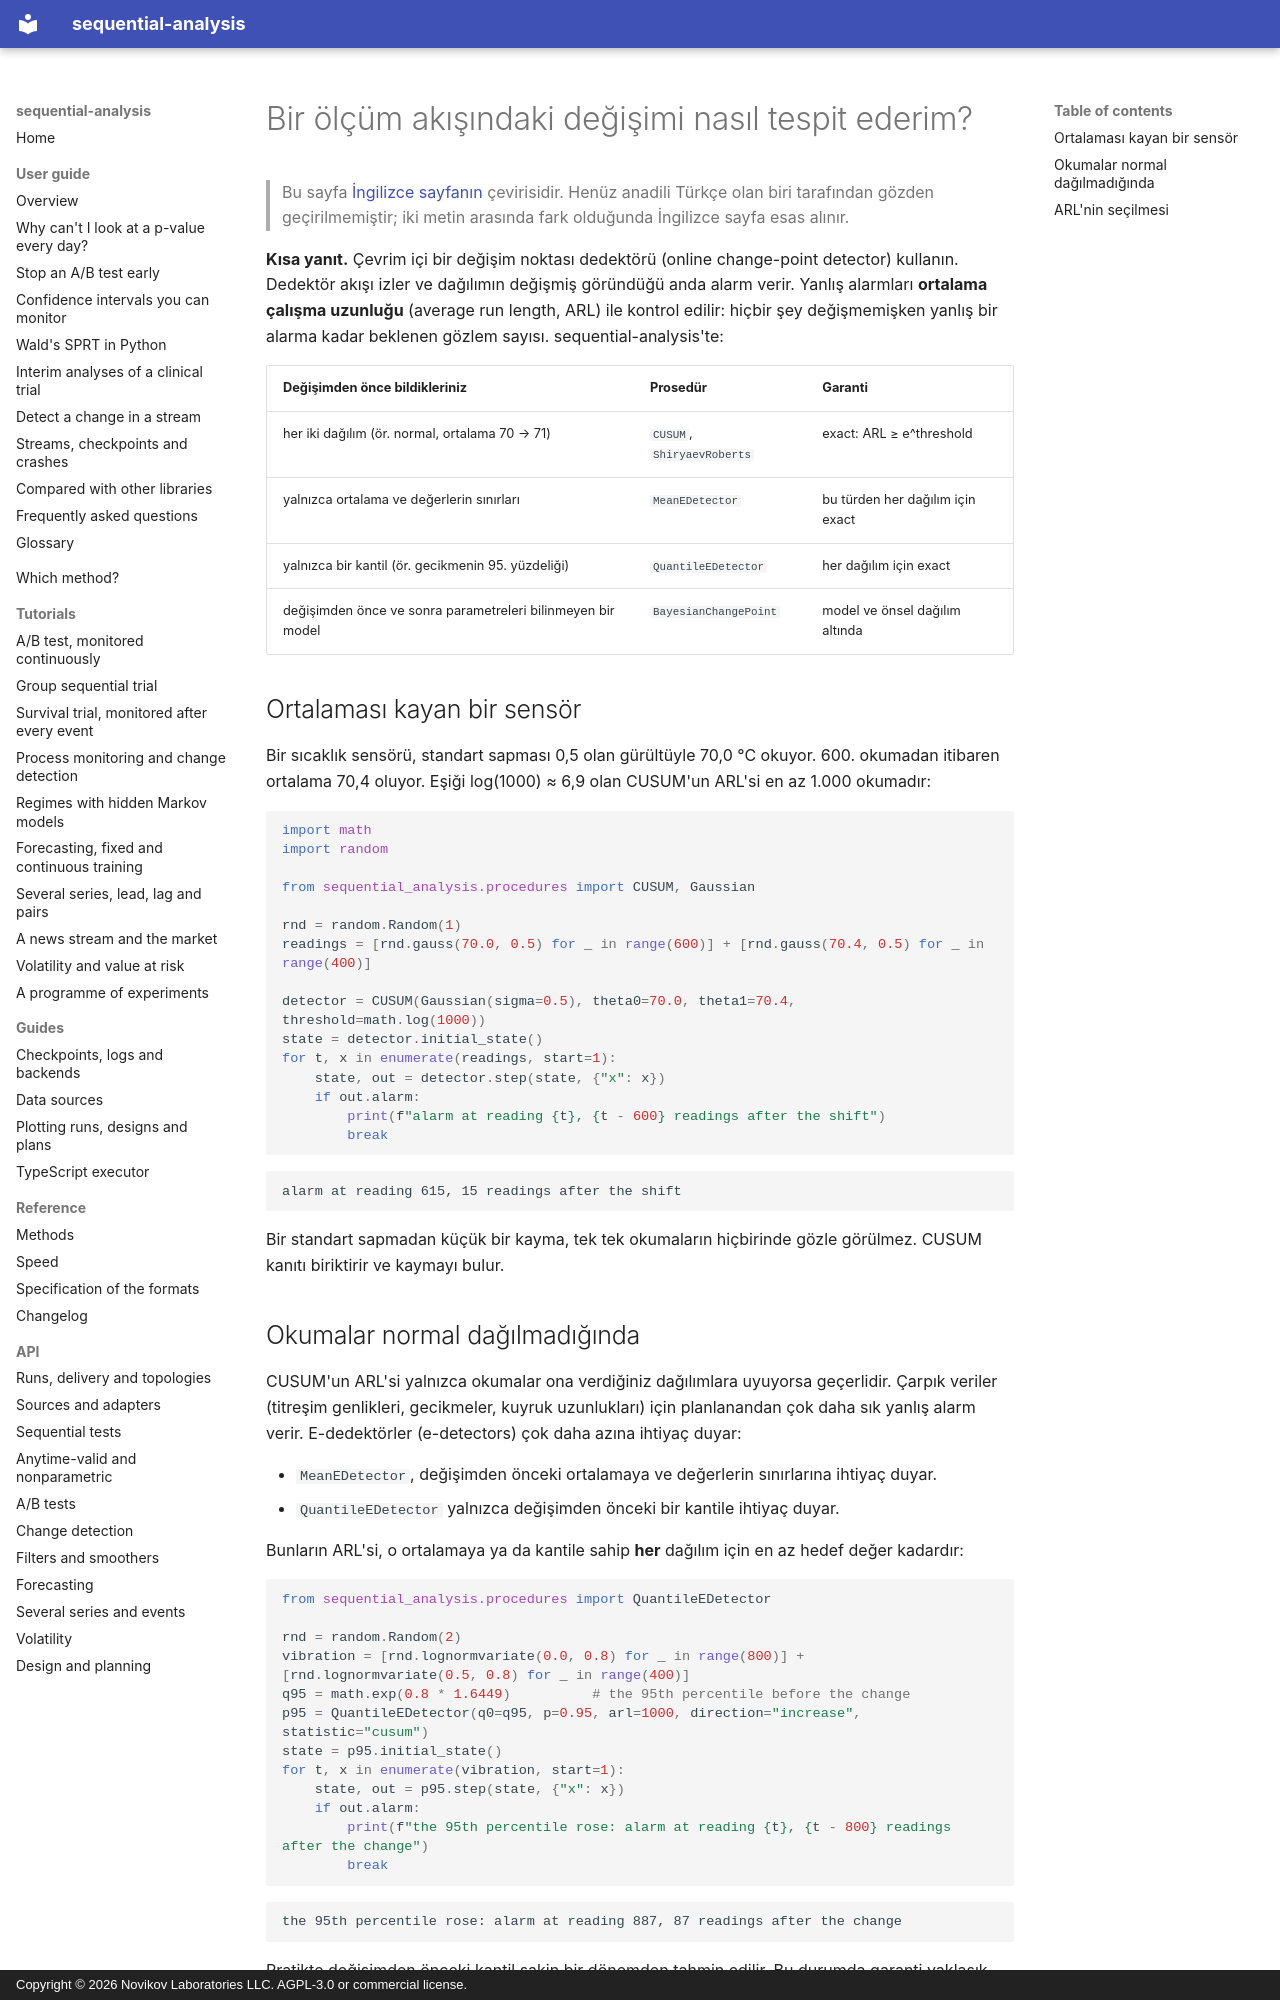

repository: andre-a-no/sequential-analysis · page: tr/guide/change-detection/index.html · generator: mkdocs · copyright: Copyright © 2026 Novikov Laboratories LLC. AGPL-3.0 or commercial license.

---
description: Sensör okumaları, gecikme süreleri ya da metriklerden oluşan bir akıştaki değişimi Python'da CUSUM, Shiryaev–Roberts, parametrik olmayan e-dedektörler ve Bayesçi çevrim içi değişim noktası tespitiyle bulma. Yanlış alarmlar ortalama çalışma uzunluğu (ARL) ile kontrol edilir, sequential-analysis ile.
language: tr
---

# Bir ölçüm akışındaki değişimi nasıl tespit ederim?

> Bu sayfa [İngilizce sayfanın](../../guide/change-detection.md) çevirisidir. Henüz anadili Türkçe olan biri tarafından gözden geçirilmemiştir; iki metin arasında fark olduğunda İngilizce sayfa esas alınır.

**Kısa yanıt.** Çevrim içi bir değişim noktası dedektörü (online
change-point detector) kullanın. Dedektör akışı izler ve dağılımın
değişmiş göründüğü anda alarm verir. Yanlış alarmları **ortalama
çalışma uzunluğu** (average run length, ARL) ile kontrol edilir: hiçbir
şey değişmemişken yanlış bir alarma kadar beklenen gözlem sayısı.
sequential-analysis'te:

| Değişimden önce bildikleriniz | Prosedür | Garanti |
|---|---|---|
| her iki dağılım (ör. normal, ortalama 70 → 71) | `CUSUM`, `ShiryaevRoberts` | exact: ARL ≥ e^threshold |
| yalnızca ortalama ve değerlerin sınırları | `MeanEDetector` | bu türden her dağılım için exact |
| yalnızca bir kantil (ör. gecikmenin 95. yüzdeliği) | `QuantileEDetector` | her dağılım için exact |
| değişimden önce ve sonra parametreleri bilinmeyen bir model | `BayesianChangePoint` | model ve önsel dağılım altında |

## Ortalaması kayan bir sensör

Bir sıcaklık sensörü, standart sapması 0,5 olan gürültüyle 70,0 °C
okuyor. 600. okumadan itibaren ortalama 70,4 oluyor. Eşiği
log(1000) ≈ 6,9 olan CUSUM'un ARL'si en az 1.000 okumadır:

```python
import math
import random

from sequential_analysis.procedures import CUSUM, Gaussian

rnd = random.Random(1)
readings = [rnd.gauss(70.0, 0.5) for _ in range(600)] + [rnd.gauss(70.4, 0.5) for _ in range(400)]

detector = CUSUM(Gaussian(sigma=0.5), theta0=70.0, theta1=70.4, threshold=math.log(1000))
state = detector.initial_state()
for t, x in enumerate(readings, start=1):
    state, out = detector.step(state, {"x": x})
    if out.alarm:
        print(f"alarm at reading {t}, {t - 600} readings after the shift")
        break
```

```text
alarm at reading 615, 15 readings after the shift
```

Bir standart sapmadan küçük bir kayma, tek tek okumaların hiçbirinde
gözle görülmez. CUSUM kanıtı biriktirir ve kaymayı bulur.

## Okumalar normal dağılmadığında

CUSUM'un ARL'si yalnızca okumalar ona verdiğiniz dağılımlara uyuyorsa
geçerlidir. Çarpık veriler (titreşim genlikleri, gecikmeler, kuyruk
uzunlukları) için planlanandan çok daha sık yanlış alarm verir.
E-dedektörler (e-detectors) çok daha azına ihtiyaç duyar:

* `MeanEDetector`, değişimden önceki ortalamaya ve değerlerin
  sınırlarına ihtiyaç duyar.
* `QuantileEDetector` yalnızca değişimden önceki bir kantile ihtiyaç
  duyar.

Bunların ARL'si, o ortalamaya ya da kantile sahip **her** dağılım için
en az hedef değer kadardır:

```python
from sequential_analysis.procedures import QuantileEDetector

rnd = random.Random(2)
vibration = [rnd.lognormvariate(0.0, 0.8) for _ in range(800)] + [rnd.lognormvariate(0.5, 0.8) for _ in range(400)]
q95 = math.exp(0.8 * 1.6449)          # the 95th percentile before the change
p95 = QuantileEDetector(q0=q95, p=0.95, arl=1000, direction="increase", statistic="cusum")
state = p95.initial_state()
for t, x in enumerate(vibration, start=1):
    state, out = p95.step(state, {"x": x})
    if out.alarm:
        print(f"the 95th percentile rose: alarm at reading {t}, {t - 800} readings after the change")
        break
```

```text
the 95th percentile rose: alarm at reading 887, 87 readings after the change
```

Pratikte değişimden önceki kantil sakin bir dönemden tahmin edilir. Bu
durumda garanti yaklaşık olarak geçerlidir; o dönem ne kadar uzunsa o
kadar iyi.
